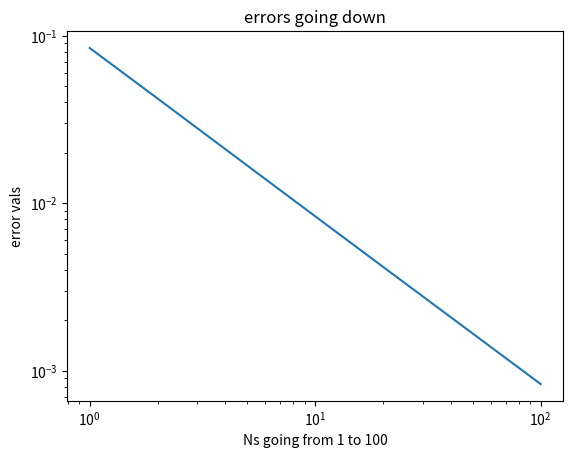

Here is the Python script that generated this plot:
from scipy import special
import numpy as np
import matplotlib.pyplot as plt


#stirlings approximation for factorials
stirlings = lambda n : np.sqrt(2*np.pi*n)*np.power(n/np.exp(1), n)


#calculation of values to plot
Ns = np.arange(1,101)
err = np.absolute((special.factorial(Ns) - stirlings(Ns))/stirlings(Ns))


#plot of things
plt.loglog(Ns, err)
plt.title("errors going down")
plt.xlabel("Ns going from 1 to 100")
plt.ylabel("error vals")


#The plot's rough slope
slope, intercept = np.polyfit(np.log(Ns), np.log(err), 1)
print("The slope is ", slope)

#Since the slope is roughly -1 on the logscale the error is proportional to 1/n
# therefore the next order term must be O(1/n)